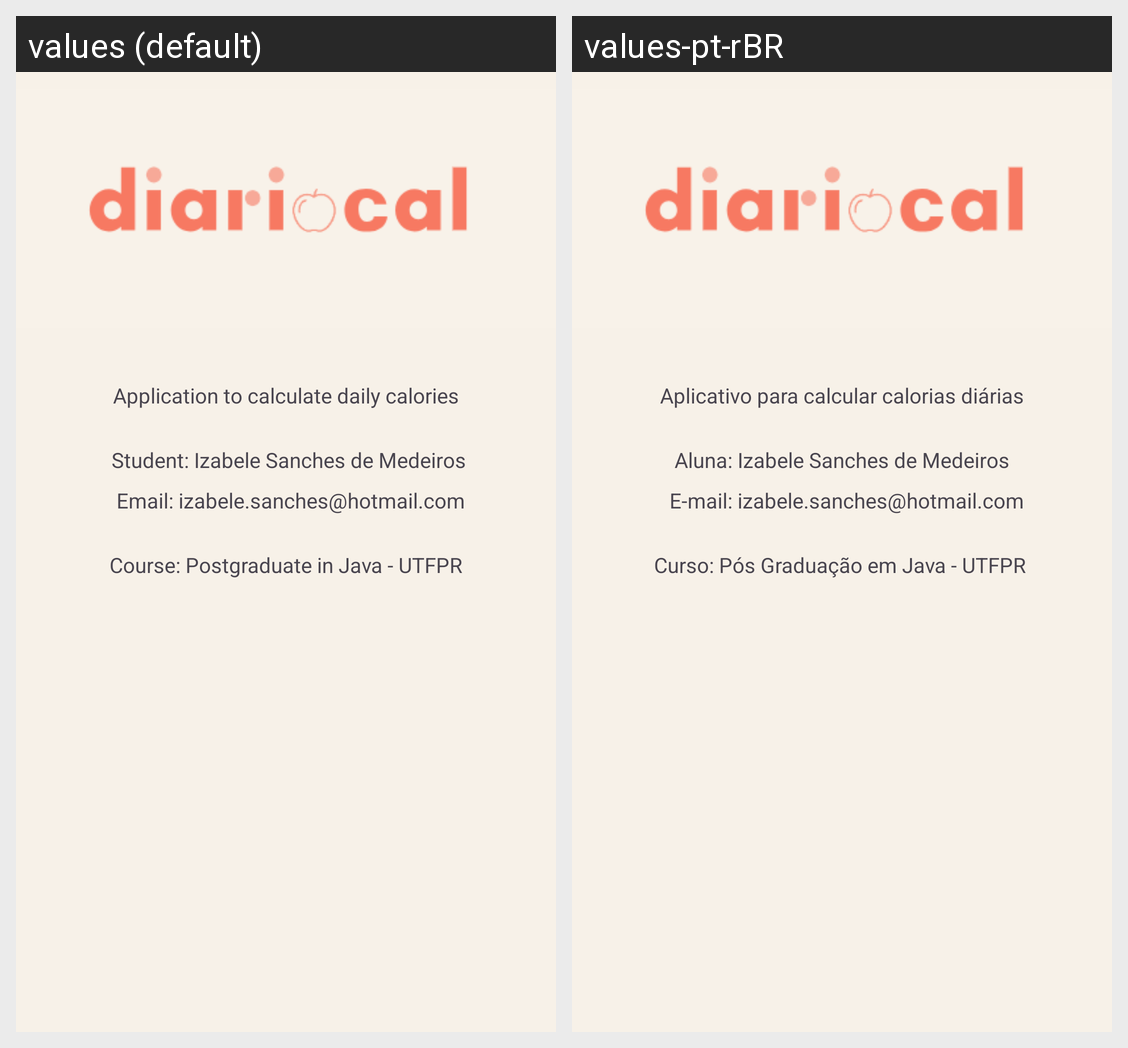

Here is an Android app screen in its default locale and in the app's own translations. Write out the translated-string differences for the strings that appear on this screen.
Android screen res/layout/activity_sobre.xml rendered under 2 locales, left to right: values (default), values-pt-rBR. Device: Nexus 5 (rendered at 1080×1920; each locale shown at half size, 540×960, under a caption strip naming it); theme Theme.Diariocal.
Strings drawn on this screen, with the default value and each locale's value (text and hints the layout hard-codes, and strings that could not be matched under every locale, appear in the picture but are not listed):

sobre_objetivo
  values: Application to calculate daily calories
  values-pt-rBR: Aplicativo para calcular calorias diárias

autor_aluna
  values:  Student: Izabele Sanches de Medeiros
  values-pt-rBR: Aluna: Izabele Sanches de Medeiros

nome_curso
  values:  Course: Postgraduate in Java - UTFPR
  values-pt-rBR: Curso: Pós Graduação em Java - UTFPR

email
  values: Email: izabele.sanches@hotmail.com
  values-pt-rBR: E-mail: izabele.sanches@hotmail.com
